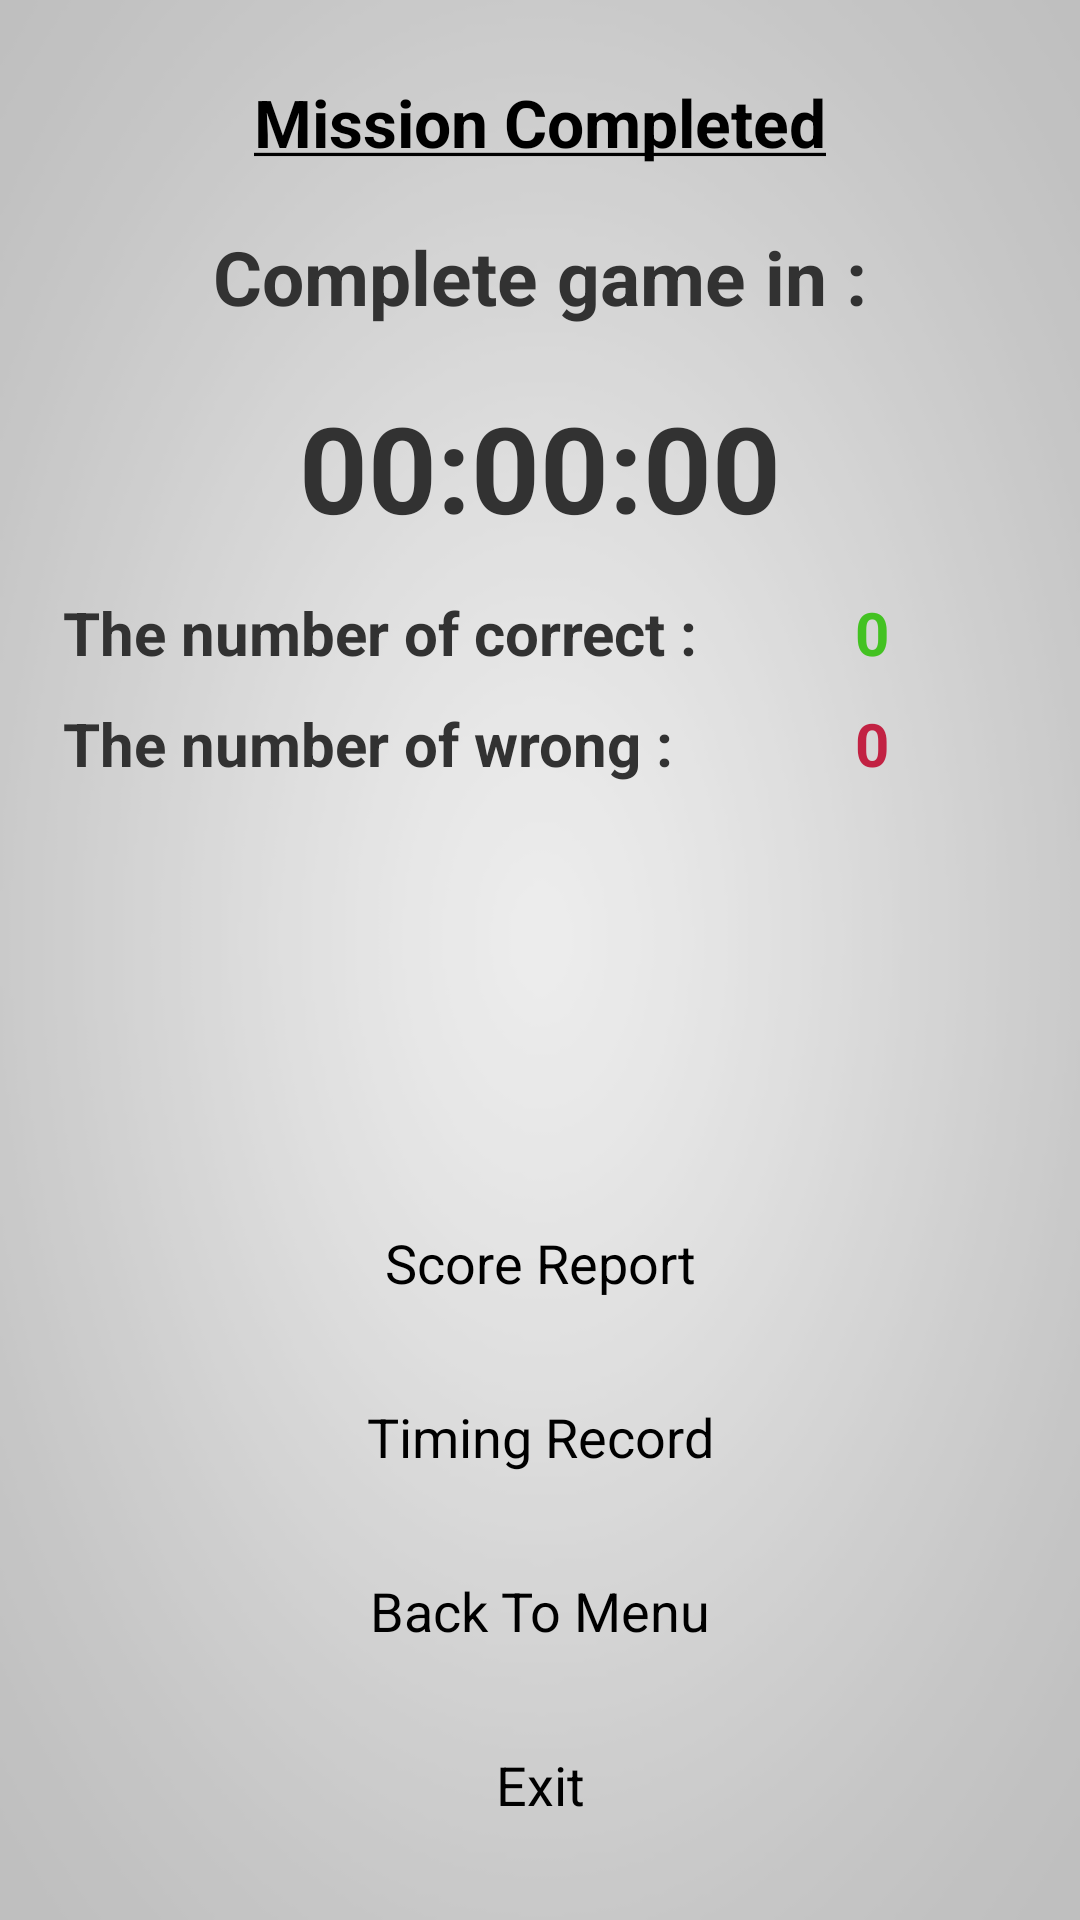

Android layout source for this screen:
<!-- AndroidManifest.xml: application theme AppTheme -->
<!-- res/layout/activity_result.xml -->
<?xml version="1.0" encoding="utf-8"?>
<RelativeLayout xmlns:android="http://schemas.android.com/apk/res/android"
    android:layout_width="match_parent"
    android:layout_height="match_parent"
    android:orientation="vertical"
    android:background="@drawable/background"
    android:paddingTop="@dimen/activity_vertical_margin"
    android:paddingBottom="@dimen/activity_vertical_margin"
    android:paddingLeft="@dimen/activity_horizontal_margin"
    android:paddingRight="@dimen/activity_horizontal_margin" >
    
    <TextView
        android:id="@+id/tvCompleted"
        android:layout_width="match_parent"
        android:layout_height="wrap_content"
        android:layout_gravity="center"
        android:gravity="center"
        android:layout_margin="10dp"
        android:textStyle="bold"
        android:text="@string/mission"
        android:textAppearance="?android:attr/textAppearanceLarge" />

    <TextView
	    android:id="@+id/tvTimer"
        android:layout_width="match_parent"
        android:layout_height="wrap_content"
        android:layout_below="@+id/tvCompleted"
        android:layout_gravity="center"
        android:gravity="center"
        android:layout_margin="10dp"
        android:textSize="25sp"
        android:textStyle="bold"
        android:text="@string/timer" />
    
    <TextView
	    android:id="@+id/tvCountTime"
        android:layout_width="match_parent"
        android:layout_height="wrap_content"
        android:layout_below="@+id/tvTimer"
        android:layout_gravity="center"
        android:gravity="center"
        android:layout_margin="10dp"
        android:textSize="40sp"
        android:textStyle="bold"
        android:text="00:00:00" />
    
    <TextView
	    android:id="@+id/tvCorrect"
	    android:layout_width="wrap_content"
	    android:layout_height="wrap_content"
	    android:layout_alignParentLeft="true"
	    android:layout_alignBaseline="@+id/tvShowCorrect"
	    android:layout_below="@+id/tvCountTime"
	    android:layout_margin="5dp"
	    android:textSize="20sp"
	    android:textStyle="bold"
	    android:text="@string/correct" />

	<TextView
	    android:id="@+id/tvShowCorrect"
	    android:layout_width="wrap_content"
	    android:layout_height="wrap_content"
	    android:layout_alignParentRight="true"
	    android:layout_below="@+id/tvCountTime"
	    android:layout_toRightOf="@+id/tvCorrect"
	    android:layout_margin="5dp"
	    android:textSize="20sp"
	    android:textStyle="bold"
	    android:textColor="#43C222"
	    android:gravity="center"
	    android:text="0" />
    
	<TextView
	    android:id="@+id/tvWrong"
	    android:layout_width="wrap_content"
	    android:layout_height="wrap_content"
	    android:layout_alignParentLeft="true"
	    android:layout_alignBaseline="@+id/tvShowWrong"
	    android:layout_below="@+id/tvCorrect"
	    android:layout_margin="5dp"
	    android:textSize="20sp"
	    android:textStyle="bold"
	    android:text="@string/wrong" />
	
	<TextView
	    android:id="@+id/tvShowWrong"
	    android:layout_width="wrap_content"
	    android:layout_height="wrap_content"
	    android:layout_alignParentRight="true"
	    android:layout_toRightOf="@+id/tvCorrect"
	    android:layout_below="@+id/tvShowCorrect"
	    android:layout_margin="5dp"
	    android:textSize="20sp"
	    android:textStyle="bold"
	    android:textColor="#C22243"
	    android:gravity="center"
	    android:text="0" />
	
    <Button
		android:id="@+id/btnScore"
		android:layout_width="match_parent"
		android:layout_height="wrap_content"
		android:layout_above="@+id/btnRecord"
		android:background="@drawable/button_main"
		android:layout_marginTop="@dimen/button_margin"
		android:layout_margin="5dp"
		android:text="@string/score_report" />
    
    <Button
		android:id="@+id/btnRecord"
		android:layout_width="match_parent"
		android:layout_height="wrap_content"
		android:layout_above="@+id/btnMenu"
		android:background="@drawable/button_main"
		android:layout_marginTop="@dimen/button_margin"
		android:layout_margin="5dp"
		android:text="@string/timing_record" />
    
    <Button
		android:id="@+id/btnMenu"
		android:layout_width="match_parent"
		android:layout_height="wrap_content"
		android:layout_above="@+id/btnExit"
		android:background="@drawable/button_main"
		android:layout_marginTop="@dimen/button_margin"
		android:layout_margin="5dp"
		android:text="@string/menu" />
    
    <Button
		android:id="@+id/btnExit"
		android:layout_width="match_parent"
		android:layout_height="wrap_content"
		android:layout_alignParentBottom="true"
		android:background="@drawable/button_main"
		android:layout_marginTop="@dimen/button_margin"
		android:layout_margin="5dp"
		android:text="@string/exit" />

</RelativeLayout>
<!-- resources referenced by this layout -->
<resources>
  <dimen name="activity_horizontal_margin">16dp</dimen>
  <dimen name="activity_vertical_margin">16dp</dimen>
  <dimen name="button_margin">10dp</dimen>
  <!-- drawable background: png bitmap (drawable-mdpi, 11001 bytes) -->
  <string name="correct">The number of correct :</string>
  <string name="exit">Exit</string>
  <string name="menu">Back To Menu</string>
  <string name="mission"><u>Mission Completed</u></string>
  <string name="score_report">Score Report</string>
  <string name="timer">Complete game in :</string>
  <string name="timing_record">Timing Record</string>
  <string name="wrong">The number of wrong :</string>
  <style name="AppTheme" parent="AppBaseTheme">
          
          
      </style>
  <style name="AppBaseTheme" parent="android:Theme.Light">
          
      </style>
</resources>
